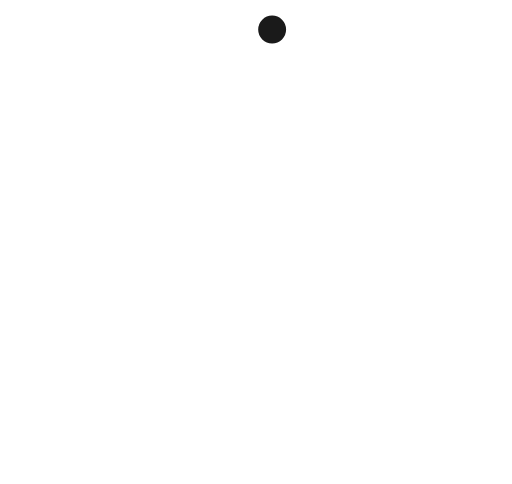
t = 0.00 s
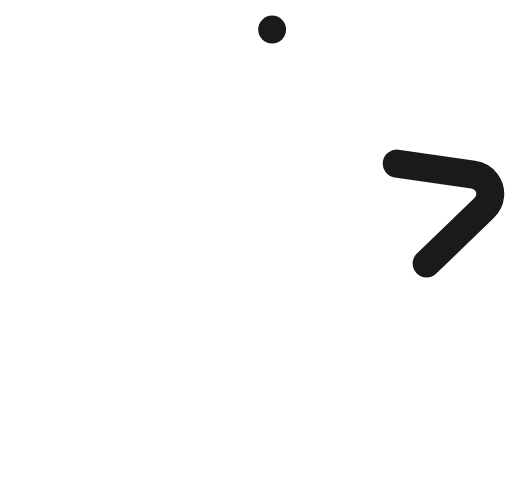
t = 0.31 s
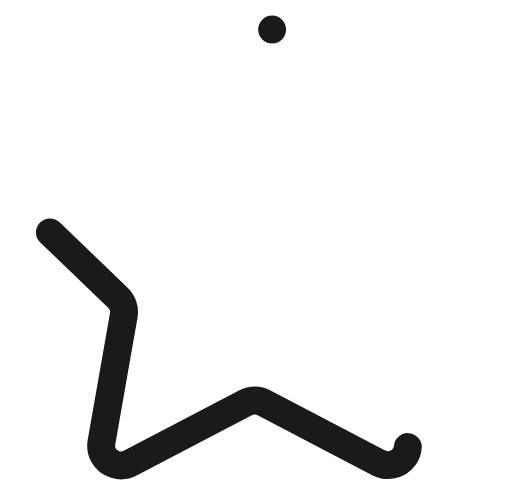
t = 0.94 s
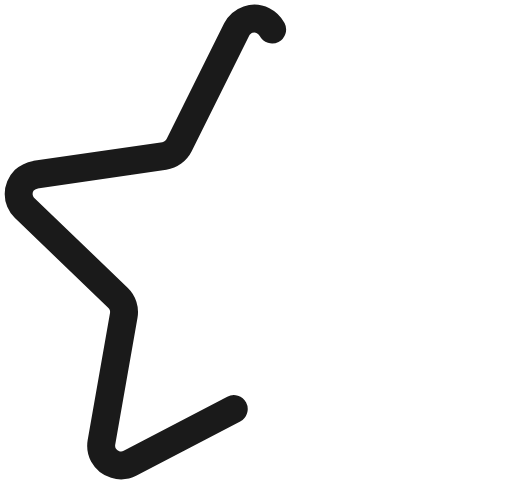
t = 1.25 s
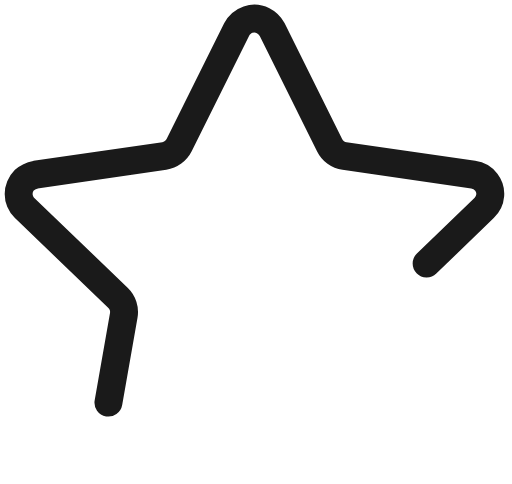
t = 1.56 s
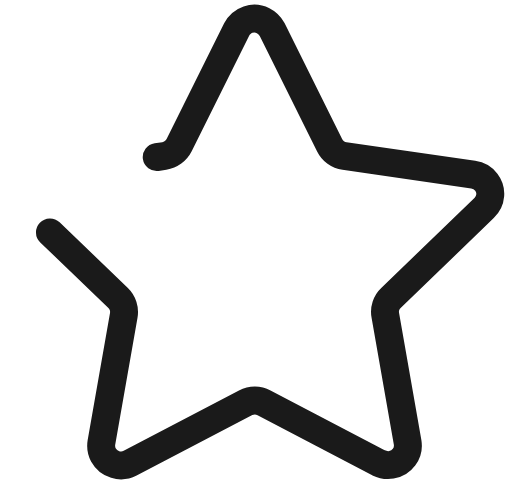
t = 2.19 s

The animated SVG that drew these frames (rendered in a browser with its animation timeline set to each time). Animation: 1 SMIL element (animate=1); one cycle of 2.50 s, repeats indefinitely.

<?xml version="1.0" standalone="no"?>
<svg id="Star" width="55" height="52" viewBox="0 0 55 52" fill="none" xmlns="http://www.w3.org/2000/svg" style="max-width: 100%; max-height: 100%;">
<path d="M29.234 3.17515L35.4102 15.5996C35.5629 15.9086 35.7883 16.1761 36.0669 16.379C36.3456 16.582 36.6693 16.7144 37.0103 16.7649L50.8374 18.7623C51.3962 18.8376 51.9024 19.131 52.2455 19.5784C52.5566 19.9832 52.7057 20.4894 52.6638 20.9982C52.6219 21.507 52.3919 21.982 52.0188 22.3304L41.9971 32.0214C41.7473 32.2564 41.561 32.5509 41.4556 32.8773C41.3502 33.2037 41.3292 33.5514 41.3944 33.8882L43.7945 47.5633C43.8752 48.1087 43.7381 48.6639 43.4128 49.1091C43.0874 49.5542 42.6 49.8534 42.0558 49.942C41.5861 50.0138 41.1057 49.9393 40.6797 49.7287L28.3647 43.2751C28.0611 43.1099 27.721 43.0233 27.3753 43.0233C27.0297 43.0233 26.6895 43.1099 26.3859 43.2751L13.9802 49.766C13.4806 50.0193 12.9023 50.0691 12.3668 49.905C11.8312 49.7409 11.3801 49.3757 11.1081 48.886C10.8936 48.4767 10.8178 48.0087 10.8921 47.5526L13.2922 33.8775C13.3511 33.5408 13.327 33.1948 13.222 32.8695C13.117 32.5442 12.9342 32.2494 12.6895 32.0108L2.6145 22.3224C2.41969 22.1278 2.26515 21.8966 2.15971 21.6422C2.05427 21.3878 2 21.1151 2 20.8397C2 20.5643 2.05427 20.2916 2.15971 20.0372C2.26515 19.7828 2.41969 19.5517 2.6145 19.357V19.357C2.95252 19.0501 3.37034 18.8449 3.81987 18.765L17.6497 16.7569C17.9901 16.7036 18.3128 16.5698 18.5911 16.3666C18.8694 16.1635 19.0952 15.8968 19.2497 15.5889L25.4206 3.17515C25.5432 2.92523 25.7144 2.7022 25.9241 2.51907C26.1338 2.33594 26.3778 2.19635 26.642 2.10845C27.1783 1.93057 27.7634 1.97277 28.2687 2.22578C28.6828 2.43214 29.0208 2.76453 29.234 3.17515V3.17515Z" stroke="#1A1A1A" stroke-width="3" stroke-miterlimit="10" stroke-linecap="round" stroke-linejoin="round" stroke-dasharray="0,0,0,172.98440551757812"><animate attributeType="XML" attributeName="stroke-dasharray" repeatCount="indefinite" dur="2.5s" values="0,0,0,172.98440551757812; 
          0,86.49220275878906,86.49220275878906,0; 
          172.98440551757812,0,0,0" keyTimes="0; 0.5; 1" fill="freeze"></animate></path>
<setting>{"type":"direct","speed":20,"random":1,"shift":1,"size":1,"rupture":50}</setting></svg>